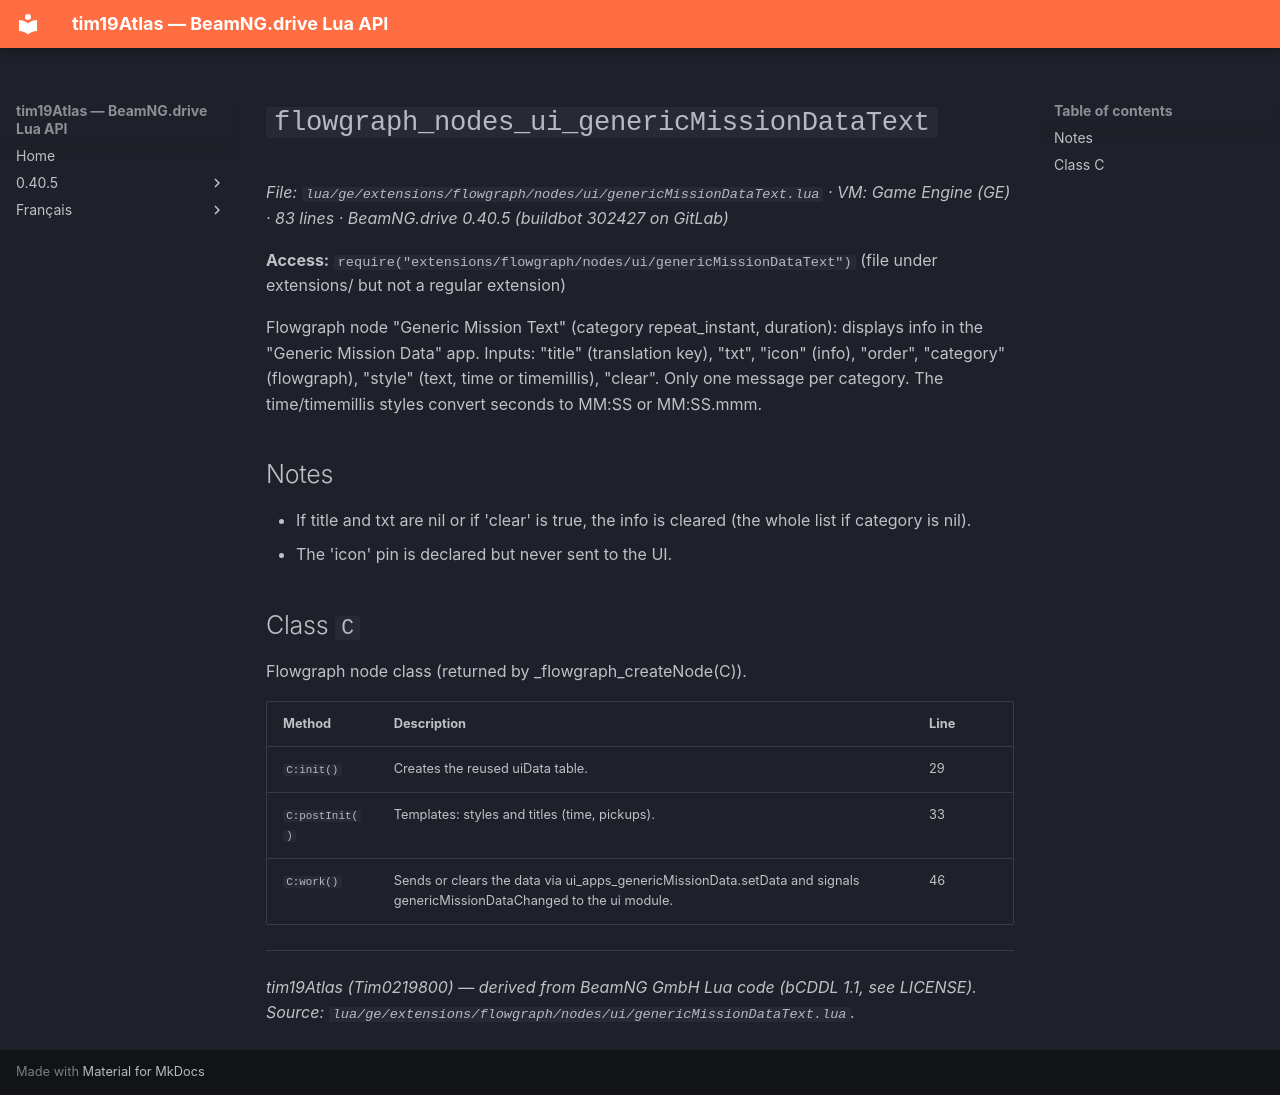

repository: Tim0219800/beamng-lua-atlas · page: 0.40.5/ge/extensions/flowgraph/nodes/ui/genericMissionDataText.html · generator: mkdocs

# `flowgraph_nodes_ui_genericMissionDataText`

*File: `lua/ge/extensions/flowgraph/nodes/ui/genericMissionDataText.lua` · VM: Game Engine (GE) · 83 lines · BeamNG.drive 0.40.5 (buildbot 302427 on GitLab)*

**Access:** `require("extensions/flowgraph/nodes/ui/genericMissionDataText")` (file under extensions/ but not a regular extension)

Flowgraph node "Generic Mission Text" (category repeat_instant, duration): displays info in the "Generic Mission Data" app. Inputs: "title" (translation key), "txt", "icon" (info), "order", "category" (flowgraph), "style" (text, time or timemillis), "clear". Only one message per category. The time/timemillis styles convert seconds to MM:SS or MM:SS.mmm.

## Notes

- If title and txt are nil or if 'clear' is true, the info is cleared (the whole list if category is nil).
- The 'icon' pin is declared but never sent to the UI.

## Class `C`

Flowgraph node class (returned by _flowgraph_createNode(C)).

| Method | Description | Line |
|---|---|---|
| `C:init()` | Creates the reused uiData table. | 29 |
| `C:postInit()` | Templates: styles and titles (time, pickups). | 33 |
| `C:work()` | Sends or clears the data via ui_apps_genericMissionData.setData and signals genericMissionDataChanged to the ui module. | 46 |

---
*tim19Atlas (Tim0219800) — derived from BeamNG GmbH Lua code (bCDDL 1.1, see LICENSE). Source: `lua/ge/extensions/flowgraph/nodes/ui/genericMissionDataText.lua`.*
